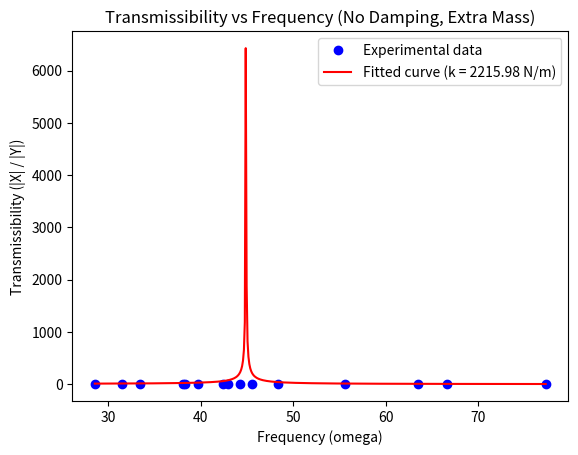

Source code (Python):
#with mass without damping
import numpy as np
from scipy.optimize import curve_fit
import matplotlib.pyplot as plt

# Transmissibility function
def transmissibility(omega, k, c, m, Y):
    num = np.sqrt(k**2 + (c * omega)**2)
    denom = np.sqrt((k - m * omega**2)**2 + (c * omega)**2)
    return (num / denom) * Y  # Multiply by base displacement Y

# Example dataset: omega (frequencies in rad/s) and transmissibility ratio |X| / |Y|
omega_data = np.array([28.53714286,31.42857143,33.37714286,38.09142857,38.28,
                       39.72571429,42.42857143,42.99428571,44.25142857,45.50857143,
                       48.33714286,55.56571429,63.48571429,66.62857143,77.31428571])  # Replace with your actual omega data

transmissibility_data = np.array([0.155905512,0.173228346,0.196850394,0.217322835,0.245669291,
                                    0.349606299,0.881889764,1.606299213,1.700787402,1.480314961,
                                    0.522834646,0.321259843,0.187401575,0.151181102,0.119685039])  # Replace with your actual transmissibility data

# Set constants
Y = 6.35  # Amplitude of base displacement in mm
initial_k = 2161.359501  # Initial guess for spring constant k (N/m)
c = 0  # No damping case
m = 1.1  # Mass with extra mass attached (kg)

# Curve fitting to find k
popt, _ = curve_fit(lambda omega, k: transmissibility(omega, k, c, m, Y), omega_data, transmissibility_data, p0=[initial_k])

# Extracting the optimal spring constant k
optimal_k = popt[0]

# Plotting the fitted curve and data
omega_fine = np.linspace(min(omega_data), max(omega_data), 500)
fitted_transmissibility = transmissibility(omega_fine, optimal_k, c, m, Y)

plt.plot(omega_data, transmissibility_data, 'bo', label='Experimental data')
plt.plot(omega_fine, fitted_transmissibility, 'r-', label=f'Fitted curve (k = {optimal_k:.2f} N/m)')
plt.xlabel('Frequency (omega)')
plt.ylabel('Transmissibility (|X| / |Y|)')
plt.legend()
plt.title('Transmissibility vs Frequency (No Damping, Extra Mass)')
plt.show()

print(f"Optimal spring constant k: {optimal_k:.2f} N/m")
